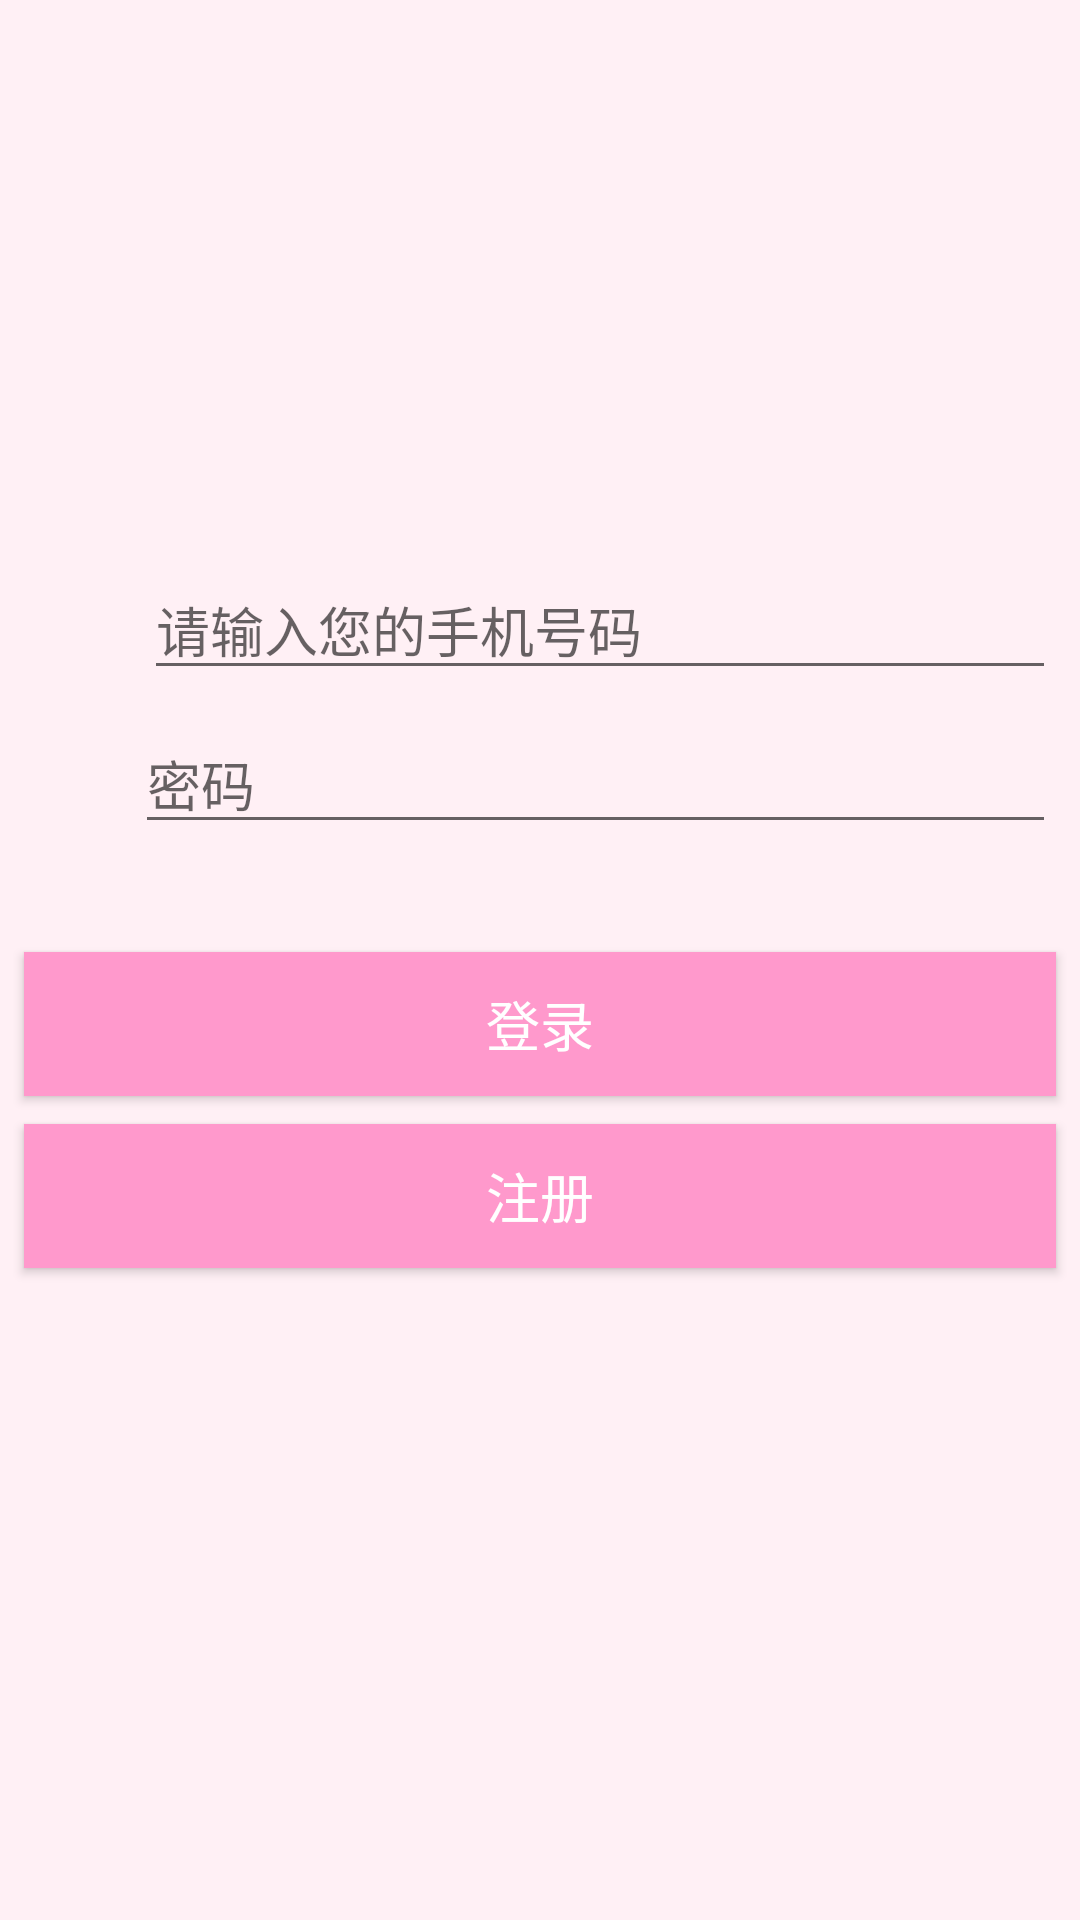

Layout XML and referenced resources for this Android screen:
<!-- AndroidManifest.xml: application theme AppTheme -->
<!-- res/layout/activity_signin.xml -->
<?xml version="1.0" encoding="utf-8"?>
<android.support.constraint.ConstraintLayout xmlns:android="http://schemas.android.com/apk/res/android"
    xmlns:app="http://schemas.android.com/apk/res-auto"
    xmlns:tools="http://schemas.android.com/tools"
    android:layout_width="match_parent"
    android:layout_height="match_parent"
    app:layout_constraintBottom_toBottomOf="parent"
    app:layout_constraintEnd_toEndOf="parent"
    app:layout_constraintHorizontal_bias="0.5"
    app:layout_constraintStart_toStartOf="parent"
    app:layout_constraintTop_toTopOf="parent"
    tools:layout_editor_absoluteY="25dp"
    android:background="#FFF0F5">

    <android.support.design.widget.TextInputLayout
        android:id="@+id/textInputLayout"
        android:layout_width="match_parent"
        android:layout_height="42dp"
        android:layout_marginEnd="8dp"
        android:layout_marginLeft="8dp"
        android:layout_marginRight="8dp"
        android:layout_marginStart="8dp"
        android:layout_marginTop="188dp"
        app:layout_constraintEnd_toEndOf="parent"
        app:layout_constraintHorizontal_bias="0.0"
        app:layout_constraintStart_toStartOf="parent"
        app:layout_constraintTop_toTopOf="parent">

        <LinearLayout
            android:layout_width="match_parent"
            android:layout_height="wrap_content"
            android:layout_gravity="center_horizontal">

            <ImageView
                android:id="@+id/userIcon"
                android:layout_width="30dp"
                android:layout_height="match_parent"
                android:src="@mipmap/user" />

            <AutoCompleteTextView
                android:id="@+id/userPhone"
                android:layout_width="match_parent"
                android:layout_height="wrap_content"
                android:layout_marginLeft="10dp"
                android:hint="@string/prompt_phone_number"
                android:inputType="textEmailAddress"
                android:maxLines="1"
                android:singleLine="true" />
        </LinearLayout>

    </android.support.design.widget.TextInputLayout>

    <android.support.design.widget.TextInputLayout
        android:id="@+id/textInputLayout2"
        android:layout_width="match_parent"
        android:layout_height="wrap_content"
        android:layout_marginEnd="8dp"
        android:layout_marginLeft="8dp"
        android:layout_marginRight="8dp"
        android:layout_marginStart="8dp"
        android:layout_marginTop="8dp"
        app:layout_constraintEnd_toEndOf="parent"
        app:layout_constraintStart_toStartOf="parent"
        app:layout_constraintTop_toBottomOf="@+id/textInputLayout">

        <LinearLayout
            android:layout_width="match_parent"
            android:layout_height="wrap_content"
            android:layout_gravity="center_horizontal"
            >

            <ImageView
                android:id="@+id/userPassword"
                android:layout_width="27dp"
                android:layout_height="match_parent"
                android:src="@mipmap/password" />

            <EditText
                android:id="@+id/password"
                android:layout_width="match_parent"
                android:layout_height="wrap_content"
                android:layout_marginLeft="10dp"
                android:hint="@string/prompt_password"
                android:imeActionId="6"
                android:imeActionLabel="@string/action_sign_in_short"
                android:imeOptions="actionUnspecified"
                android:inputType="textPassword"
                android:maxLines="1"
                android:singleLine="true" />
        </LinearLayout>
    </android.support.design.widget.TextInputLayout>

    <Button
        android:id="@+id/login"
        android:layout_width="fill_parent"
        android:layout_height="wrap_content"
        android:layout_marginEnd="8dp"
        android:layout_marginLeft="8dp"
        android:layout_marginRight="8dp"
        android:layout_marginStart="8dp"
        android:layout_marginTop="36dp"
        android:background="#FF99CC"
        android:text="登录"
        android:textColor="@android:color/white"
        android:textSize="18sp"
        app:layout_constraintEnd_toEndOf="parent"
        app:layout_constraintHorizontal_bias="0.0"
        app:layout_constraintStart_toStartOf="parent"
        app:layout_constraintTop_toBottomOf="@+id/textInputLayout2" />

    <Button
        android:id="@+id/register"
        android:layout_width="fill_parent"
        android:layout_height="wrap_content"
        android:layout_marginBottom="8dp"
        android:layout_marginEnd="8dp"
        android:layout_marginLeft="8dp"
        android:layout_marginRight="8dp"
        android:layout_marginStart="8dp"
        android:layout_marginTop="8dp"
        android:background="#FF99CC"
        android:text="注册"
        android:textColor="@android:color/white"
        android:textSize="18sp"
        app:layout_constraintBottom_toBottomOf="parent"
        app:layout_constraintEnd_toEndOf="parent"
        app:layout_constraintHorizontal_bias="0.0"
        app:layout_constraintStart_toStartOf="parent"
        app:layout_constraintTop_toBottomOf="@+id/login"
        app:layout_constraintVertical_bias="0.007" />

</android.support.constraint.ConstraintLayout>
<!-- resources referenced by this layout -->
<resources>
  <string name="action_sign_in_short">Sign in</string>
  <string name="prompt_password">密码</string>
  <string name="prompt_phone_number">请输入您的手机号码</string>
  <style name="AppTheme" parent="Theme.AppCompat.Light.NoActionBar">
          
          <item name="colorPrimary">#FF99CC</item>
          <item name="colorPrimaryDark">#FF99CC</item>
          <item name="colorAccent">@color/colorAccent</item>
      </style>
  <!-- not gathered from this repository: default colours our renderer supplied (Android Studio template values) -->
  <color name="colorAccent">#FF03DAC5</color>
</resources>
